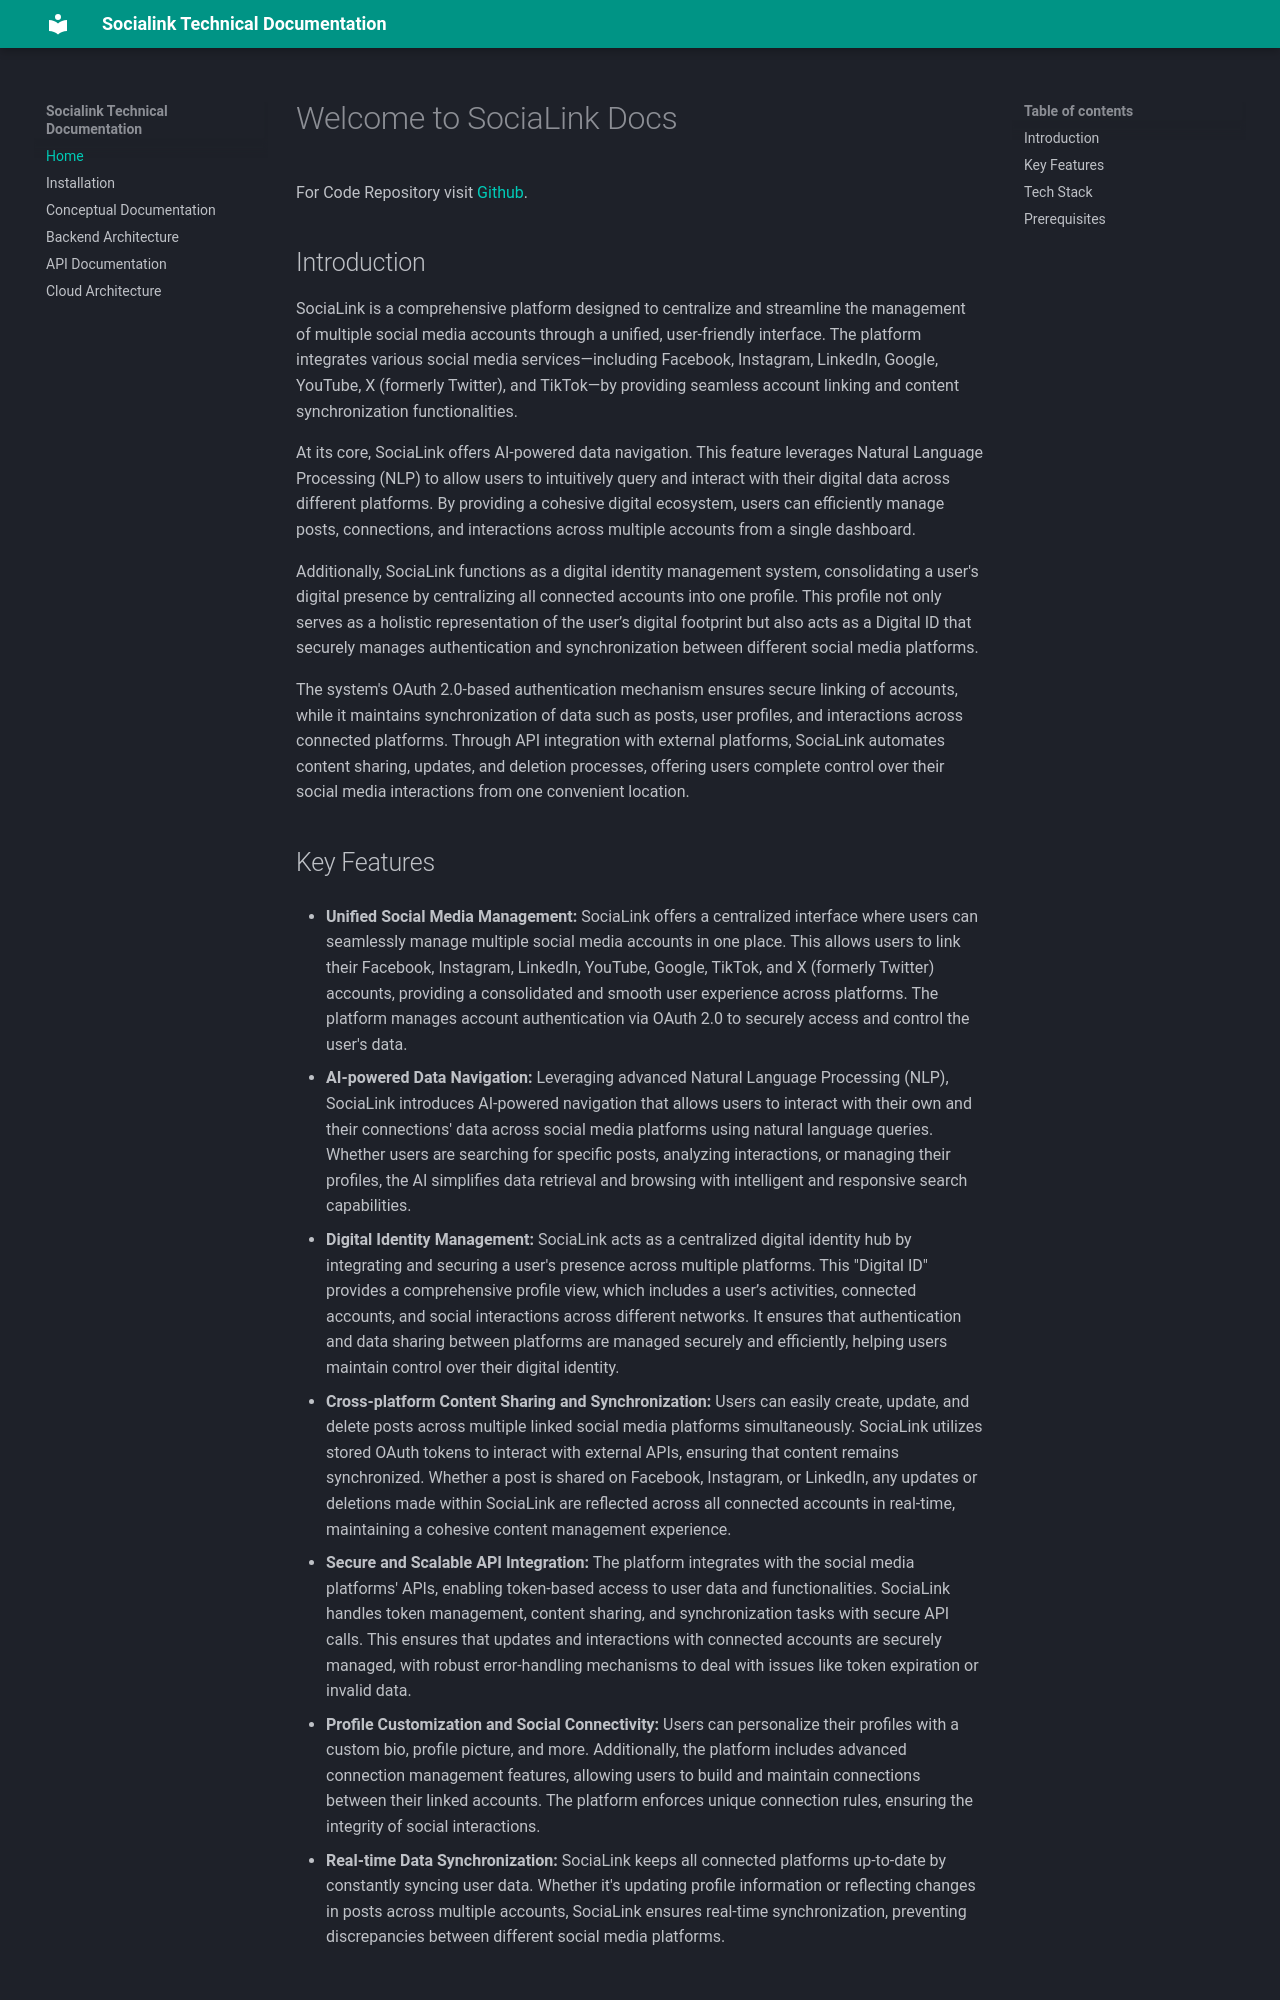

repository: MikiyasGebrehaweriya/SociaLink · page: index.html · generator: mkdocs

# Welcome to SociaLink Docs

For Code Repository visit [Github](https://github.com/MikiyasGebrehaweriya/SociaLink).


## Introduction
SociaLink is a comprehensive platform designed to centralize and streamline the management of multiple social media accounts through a unified, user-friendly interface. The platform integrates various social media services—including Facebook, Instagram, LinkedIn, Google, YouTube, X (formerly Twitter), and TikTok—by providing seamless account linking and content synchronization functionalities.

At its core, SociaLink offers AI-powered data navigation. This feature leverages Natural Language Processing (NLP) to allow users to intuitively query and interact with their digital data across different platforms. By providing a cohesive digital ecosystem, users can efficiently manage posts, connections, and interactions across multiple accounts from a single dashboard.

Additionally, SociaLink functions as a digital identity management system, consolidating a user's digital presence by centralizing all connected accounts into one profile. This profile not only serves as a holistic representation of the user’s digital footprint but also acts as a Digital ID that securely manages authentication and synchronization between different social media platforms.

The system's OAuth 2.0-based authentication mechanism ensures secure linking of accounts, while it maintains synchronization of data such as posts, user profiles, and interactions across connected platforms. Through API integration with external platforms, SociaLink automates content sharing, updates, and deletion processes, offering users complete control over their social media interactions from one convenient location.

## Key Features

* __Unified Social Media Management:__
SociaLink offers a centralized interface where users can seamlessly manage multiple social media accounts in one place. This allows users to link their Facebook, Instagram, LinkedIn, YouTube, Google, TikTok, and X (formerly Twitter) accounts, providing a consolidated and smooth user experience across platforms. The platform manages account authentication via OAuth 2.0 to securely access and control the user's data.

* __AI-powered Data Navigation:__
Leveraging advanced Natural Language Processing (NLP), SociaLink introduces AI-powered navigation that allows users to interact with their own and their connections' data across social media platforms using natural language queries. Whether users are searching for specific posts, analyzing interactions, or managing their profiles, the AI simplifies data retrieval and browsing with intelligent and responsive search capabilities.

* __Digital Identity Management:__
SociaLink acts as a centralized digital identity hub by integrating and securing a user's presence across multiple platforms. This "Digital ID" provides a comprehensive profile view, which includes a user’s activities, connected accounts, and social interactions across different networks. It ensures that authentication and data sharing between platforms are managed securely and efficiently, helping users maintain control over their digital identity.

* __Cross-platform Content Sharing and Synchronization:__
Users can easily create, update, and delete posts across multiple linked social media platforms simultaneously. SociaLink utilizes stored OAuth tokens to interact with external APIs, ensuring that content remains synchronized. Whether a post is shared on Facebook, Instagram, or LinkedIn, any updates or deletions made within SociaLink are reflected across all connected accounts in real-time, maintaining a cohesive content management experience.

* __Secure and Scalable API Integration:__
The platform integrates with the social media platforms' APIs, enabling token-based access to user data and functionalities. SociaLink handles token management, content sharing, and synchronization tasks with secure API calls. This ensures that updates and interactions with connected accounts are securely managed, with robust error-handling mechanisms to deal with issues like token expiration or invalid data.

* __Profile Customization and Social Connectivity:__
Users can personalize their profiles with a custom bio, profile picture, and more. Additionally, the platform includes advanced connection management features, allowing users to build and maintain connections between their linked accounts. The platform enforces unique connection rules, ensuring the integrity of social interactions.

* __Real-time Data Synchronization:__
SociaLink keeps all connected platforms up-to-date by constantly syncing user data. Whether it's updating profile information or reflecting changes in posts across multiple accounts, SociaLink ensures real-time synchronization, preventing discrepancies between different social media platforms.
